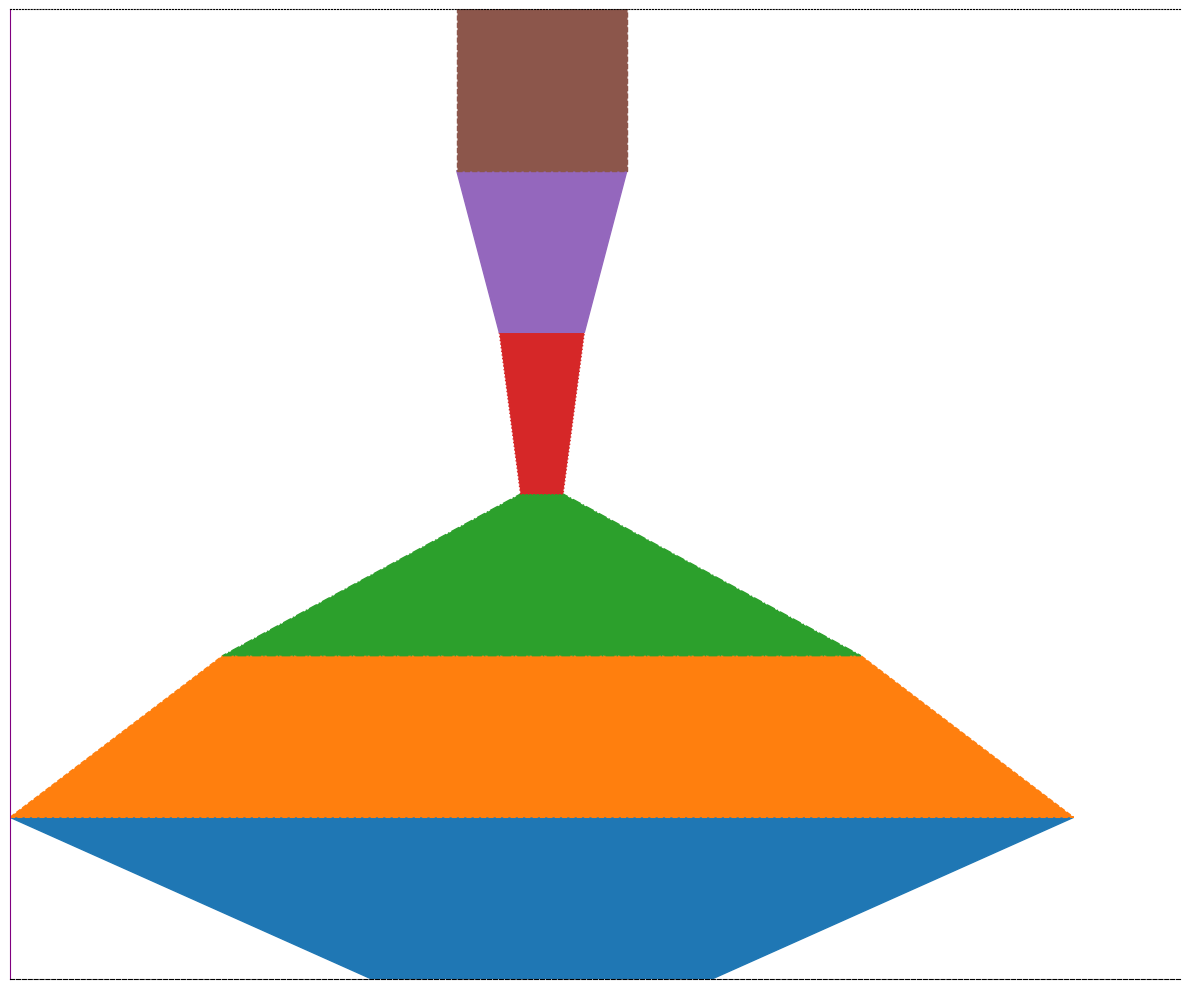

Reproduce this figure in Python.
import matplotlib.pyplot as plt
import matplotlib.patches as patches

stages = [
    "Engagement",
    "Awareness Campaign",
    "Traffic Generation",
    "Convert to Customers",
    "Sales Pitch",
    "Lead Generation"
]

audience_counts = [16000, 50000, 30000, 2000, 4000, 8000]
new_colors = ['#1f77b4', '#ff7f0e', '#2ca02c', '#d62728', '#9467bd', '#8c564b']
markers = ['o', '^', 's', 'p', '*', 'x']
line_styles = ['-', '--', '-.', ':', '-', '--']
edge_colors = ['black', 'grey', 'blue', 'green', 'purple', 'orange']

fig, ax = plt.subplots(figsize=(12, 10))
ax.set_xlim(0, max(audience_counts) + 5000)
ax.set_ylim(0, len(stages))

for i in range(len(stages) - 1):
    left = (max(audience_counts) - audience_counts[i])/2
    width_top = audience_counts[i]
    width_bottom = audience_counts[i + 1]
    height = 1
    line_style = line_styles[i]
    edge_color = edge_colors[i]

    trapezoid = patches.Polygon(
        [
            (left, i),
            (left + width_top, i),
            (left + (width_top + width_bottom)/2, i + height),
            (left + (width_top - width_bottom)/2, i + height)
        ],
        closed=True, color=new_colors[i], edgecolor=edge_color, linestyle=line_style
    )
    ax.add_patch(trapezoid)

left = (max(audience_counts) - audience_counts[-1])/2
rectangle = patches.Rectangle(
    (left, len(stages) - 1), audience_counts[-1], 1, color=new_colors[-1], edgecolor=edge_colors[-1], linestyle=line_styles[-1]
)
ax.add_patch(rectangle)

ax.set_xticks([])
ax.set_yticks([])

ax.spines['top'].set_linestyle(':')
ax.spines['right'].set_visible(False)
ax.spines['left'].set_edgecolor('purple')
ax.spines['bottom'].set_linestyle('--')

plt.tight_layout()
plt.show()
